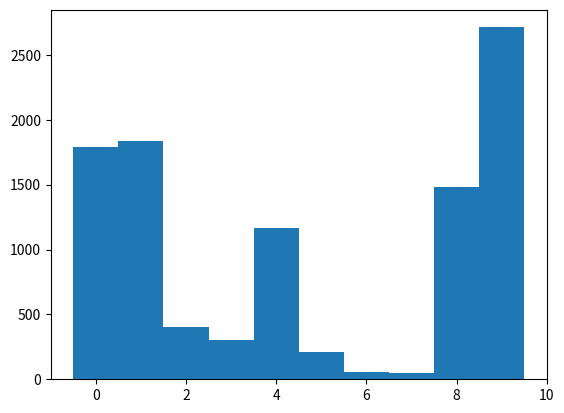

Reproduce this figure in Python.
import scipy.linalg as la
import numpy as np
from matplotlib.pyplot import *

markovChain = np.array([
    [0, 1/3, 0, 0, 1/3, 0, 0, 0, 0, 1/3],
    [1/5, 0, 1/5, 0, 1/5, 0, 0, 0, 1/5, 1/5],
    [0, 0, 0, 0, 0, 1/2, 0, 0, 1/2, 0],
    [1/2, 0, 0, 0, 1/2, 0, 0, 0, 0, 0],
    [1/4, 1/4, 0, 1/4, 0, 0, 0, 0, 0, 1/4],
    [0, 0, 0, 0, 1/4, 0, 1/4, 1/4, 1/4, 0],
    [0, 0, 1, 0, 0, 0, 0, 0, 0, 0],
    [1/3, 0, 0, 0, 0, 1/3, 0, 0, 1/3, 0],
    [0, 0, 0, 0, 0, 0, 0, 0, 0, 1],
    [1/3, 1/3, 0, 0, 0, 0, 0, 0, 1/3, 0]
])



# rank = list(zip([0, 1, 2, 3, 4, 5, 6, 7, 8, 9], eigval[1][0]))
# rank = sorted(rank, key=lambda x:x[1], reverse=True)
# rank = list(map(lambda x:x[0], rank))
# print(rank)
from random import *
def trajectory(markovChain):
    sample = []
    start = 0
    order = [0, 1, 2, 3, 4, 5, 6, 7, 8, 9]
    for i in range(10000):
        next = list(filter(lambda x: x[1]!=0, zip(order, markovChain[start])))
        ln = len(next)
        rd = randint(0, ln-1)
        nextstate = next[rd][0]
        sample.append(nextstate)
        start = nextstate

    return sample

def trajectory2(transition, markov):
    p = randint(1, 10)
    sample = []
    start = 0
    order = [0, 1, 2, 3, 4, 5, 6, 7, 8, 9]
    for i in range(10000):
        if p == 1:
            next = list(filter(lambda x: x[1] == 0, zip(order, markov[start])))
            ln = len(next)
            rd = randint(0, ln - 1)
            nextstate = next[rd][0]
            sample.append(nextstate)
            start = nextstate
        else:
            next = list(filter(lambda x: x[1]!=0, zip(order, markov[start])))
            ln = len(next)
            rd = randint(0, ln - 1)
            nextstate = next[rd][0]
            sample.append(nextstate)
            start = nextstate

    return sample

def analysis1(markovChain):
    eigval, eigvec = la.eig(markovChain, left=True, right=False)
    print(eigval[0], eigvec[0])
    print(eigvec[:, 0]/sum(eigvec[:,0]))
    # plot(range(10), np.real(eigvec[:, 0]/sum(eigvec[:,0])))
    transition = np.linalg.matrix_power(markovChain, 1000000)
    show()

    sd = np.matmul(np.array([1, 0, 0, 0, 0, 0, 0, 0, 0, 0]), transition)
    # print(sd)


    rank = list(zip([0, 1, 2, 3, 4, 5, 6, 7, 8, 9], sd))
    rank = sorted(rank, key=lambda x:x[1], reverse=True)
    rank = list(map(lambda x:x[0], rank))
    # print(rank)

    hist(trajectory(markovChain), bins=[i-0.5 for i in range(11)])
    show()

analysis1(markovChain)



# def analysis2(Transition_new ,markovChain):
#     eigval, eigvec = la.eig(Transition_new, left=True, right=False)
#     print(eigvec[:, 0]/sum(eigvec[:,0]))
#     plot(range(10), np.real(eigvec[:, 0]/sum(eigvec[:,0])))
#     transition = np.linalg.matrix_power(Transition_new, 1000000)
#     show()
#
#     sd = np.matmul(np.array([1, 0, 0, 0, 0, 0, 0, 0, 0, 0]), transition)
#     print(sd)
#
#
#     rank = list(zip([0, 1, 2, 3, 4, 5, 6, 7, 8, 9], sd))
#     rank = sorted(rank, key=lambda x:x[1], reverse=True)
#     rank = list(map(lambda x:x[0], rank))
#     print(rank)
#     temp = trajectory2(Transition_new ,markovChain)
#     # print(temp)
#     hist(temp, bins=[i-0.5 for i in range(11)])
#     show()

#partC
Transition_new = np.array([
    [1/7*0.1, 1/3*0.9, 1/7*0.1, 1/7*0.1, 1/3*0.9, 1/7*0.1, 1/7*0.1, 1/7*0.1, 1/7*0.1, 1/3*0.9],
    [1/5*0.9, 1/5*0.1, 1/5*0.9, 1/5*0.1, 1/5*0.9, 1/5*0.1, 1/5*0.1, 1/5*0.1, 1/5*0.9, 1/5*0.9],
    [1/8*0.1, 1/8*0.1, 1/8*0.1, 1/8*0.1, 1/8*0.1, 1/2*0.9, 1/8*0.1, 1/8*0.1, 1/2*0.9, 1/8*0.1],
    [1/2*0.9, 1/8*0.1, 1/8*0.1, 1/8*0.1, 1/2*0.9, 1/8*0.1, 1/8*0.1, 1/8*0.1, 1/8*0.1, 1/8*0.1],
    [1/4*0.9, 1/4*0.9, 1/6*0.1, 1/4*0.9, 1/6*0.1, 1/6*0.1, 1/6*0.1, 1/6*0.1, 1/6*0.1, 1/4*0.9],
    [1/6*0.1, 1/6*0.1, 1/6*0.1, 1/6*0.1, 1/4*0.9, 1/6*0.1, 1/4*0.9, 1/4*0.9, 1/4*0.9, 1/6*0.1],
    [1/9*0.1, 1/9*0.1, 1.*0.9, 1/9*0.1, 1/9*0.1, 1/9*0.1, 1/9*0.1, 1/9*0.1, 1/9*0.1, 1/9*0.1],
    [1/3*0.9, 1/7*0.1, 1/7*0.1, 1/7*0.1, 1/3*0.9, 1/7*0.1, 1/7*0.1, 1/3*0.9, 1/7*0.1, 1/7*0.1],
    [1/9*0.1, 1/9*0.1, 1/9*0.1, 1/9*0.1, 1/9*0.1, 1/9*0.1, 1/9*0.1, 1/9*0.1, 1/9*0.1, 1.*0.9],
    [1/3*0.9, 1/3*0.9, 1/7*0.1, 1/7*0.1, 1/7*0.1, 1/7*0.1, 1/7*0.1, 1/7*0.1, 1/3*0.9, 1/7*0.1]], dtype=float)


# analysis2(Transition_new, markovChain)